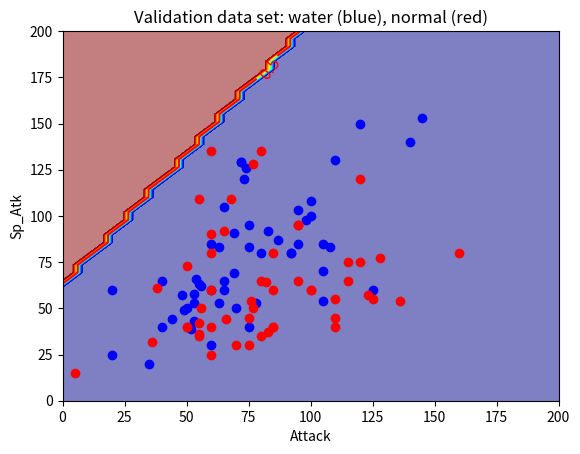

This chart was generated by the following Python code:
import math
import numpy as np
import matplotlib.pyplot as plt
#from functions import sigmoid
from scipy.special import expit as sigmoid

# Training set: (Class 1) water 89 samples, (Class 2) normal 65 samples
water_t = np.array([[48, 50], [63, 65], [83, 85], [103, 135], [52, 65], [82, 95], [50, 40], [65, 50], [95, 70], [40, 50], [70, 80], [65, 40], [75, 100], [75, 130], [45, 45], [70, 70], [65, 45], [95, 85], [105, 25], [130, 50], [40, 70], [65, 95], [67, 35], [92, 65], [45, 70], [75, 100], [10, 15], [125, 60], [155, 70], [85, 85], [65, 110], [40, 90], [60, 115], [80, 55], [115, 65], [65, 44], [80, 59], [105, 79], [38, 56], [58, 76], [20, 20], [50, 60], [75, 90], [45, 25], [
                   85, 65], [75, 100], [95, 55], [55, 65], [65, 65], [105, 105], [40, 80], [95, 95], [75, 90], [70, 50], [85, 60], [110, 85], [150, 95], [30, 40], [50, 60], [70, 90], [30, 55], [50, 95], [30, 50], [90, 65], [120, 95], [140, 110], [70, 70], [90, 90], [48, 46], [78, 76], [80, 50], [120, 90], [15, 10], [60, 100], [70, 70], [40, 55], [60, 75], [80, 95], [64, 74], [104, 94], [84, 114], [90, 45], [30, 40], [100, 150], [150, 180], [51, 61], [66, 81], [86, 111], [85, 55]])
normal_t = np.array([[45, 35], [60, 50], [80, 70], [80, 135], [56, 25], [56, 25], [81, 50], [71, 40], [60, 31], [90, 61], [45, 45], [70, 85], [45, 40], [70, 65], [90, 58], [85, 35], [110, 60], [55, 60], [5, 35], [95, 40], [125, 60], [100, 40], [48, 48], [55, 45], [75, 65], [60, 85], [110, 65], [46, 35], [76, 45], [30, 36], [50, 86], [30, 40], [
                    70, 40], [80, 90], [70, 65], [80, 50], [130, 75], [80, 105], [95, 85], [20, 20], [80, 40], [10, 75], [30, 30], [70, 50], [55, 30], [85, 75], [60, 35], [80, 55], [160, 95], [51, 51], [71, 71], [91, 91], [20, 20], [45, 35], [65, 55], [60, 60], [40, 40], [115, 60], [70, 70], [90, 60], [55, 30], [75, 40], [120, 50], [45, 35], [85, 55]])
features_t = np.concatenate((water_t, normal_t))
water_label_t = np.ones((1, 89))
normal_label_t = np.zeros((1, 65))
labels_t = np.concatenate((water_label_t, normal_label_t), axis = 1)  # 1 x n: np.array([[1, 1, 1, ... 0]])

# Validation set: (Class 1) water 54 samples, (Class 2) normal 52 samples
water_v = np.array([[65, 60], [105, 85], [48, 57], [83, 92], [49, 49], [69, 69], [20, 60], [65, 105], [120, 150], [80, 80], [100, 100], [55, 63], [75, 83], [100, 108], [53, 53], [98, 98], [50, 50], [65, 65], [95, 85], [92, 80], [92, 80], [78, 53], [108, 83], [44, 44], [87, 87], [40, 65], [
                   60, 85], [75, 40], [72, 129], [72, 129], [56, 62], [63, 83], [95, 103], [145, 153], [52, 39], [105, 54], [60, 60], [53, 58], [73, 120], [110, 130], [54, 66], [69, 91], [74, 126], [20, 25], [140, 140], [53, 43], [63, 53], [40, 40], [70, 50], [35, 20], [125, 60], [60, 30], [105, 70], [75, 95]])
normal_v = np.array([[100, 60], [66, 44], [76, 54], [136, 54], [55, 42], [82, 64], [5, 15], [65, 92], [85, 40], [85, 80], [80, 135], [160, 80], [120, 120], [55, 35], [85, 60], [60, 25], [80, 35], [110, 45], [55, 36], [77, 50], [115, 65], [60, 60], [60, 80], [50, 40], [95, 65], [
                    60, 40], [100, 60], [110, 40], [83, 37], [123, 57], [77, 128], [128, 77], [36, 32], [56, 50], [50, 40], [50, 73], [68, 109], [80, 65], [38, 61], [55, 109], [75, 30], [85, 40], [120, 75], [70, 30], [110, 55], [75, 45], [125, 55], [60, 90], [95, 95], [95, 95], [115, 75], [60, 135]])
features_v = np.concatenate((water_v, normal_v))
water_label_v = np.ones((1, 54))
normal_label_v = np.zeros((1, 52))
labels_v = np.concatenate((water_label_v, normal_label_v), axis = 1)  # 1 x n: np.array([[1, 1, 1, ... 0]])

# # fake features: 50 samples each
# water_t = np.array([[161.0, 152.0], [180.0, 158.0], [157.0, 150.0], [120.0, 137.0], [140.0, 175.0], [143.0, 149.0], [140.0, 156.0], [120.0, 171.0], [126.0, 162.0], [158.0, 143.0], [161.0, 144.0], [175.0, 177.0], [169.0, 151.0], [120.0, 173.0], [172.0, 121.0], [150.0, 147.0], [125.0, 127.0], [156.0, 176.0], [148.0, 164.0], [149.0, 180.0], [120.0, 157.0], [174.0, 150.0], [163.0, 153.0], [176.0, 170.0], [178.0, 124.0], [179.0, 157.0], [138.0, 162.0], [179.0, 126.0], [127.0, 142.0], [161.0, 160.0], [145.0, 168.0], [163.0, 125.0], [155.0, 169.0], [161.0, 157.0], [169.0, 163.0], [136.0, 130.0], [173.0, 146.0], [133.0, 181.0], [135.0, 170.0], [138.0, 130.0], [148.0, 163.0], [162.0, 131.0], [142.0, 167.0], [134.0, 169.0], [140.0, 181.0], [130.0, 178.0], [135.0, 157.0], [181.0, 171.0], [132.0, 136.0], [168.0, 171.0]])
# normal_t = np.array([[61.0, 34.0], [35.0, 72.0], [20.0, 68.0], [28.0, 43.0], [42.0, 51.0], [63.0, 57.0], [44.0, 33.0], [54.0, 67.0], [46.0, 47.0], [60.0, 45.0], [47.0, 70.0], [51.0, 73.0], [46.0, 66.0], [45.0, 51.0], [30.0, 56.0], [27.0, 70.0], [72.0, 29.0], [79.0, 42.0], [26.0, 75.0], [25.0, 50.0], [31.0, 70.0], [31.0, 59.0], [56.0, 48.0], [22.0, 77.0], [45.0, 65.0], [21.0, 36.0], [80.0, 47.0], [23.0, 65.0], [24.0, 57.0], [31.0, 29.0], [76.0, 38.0], [69.0, 81.0], [58.0, 76.0], [47.0, 39.0], [26.0, 55.0], [38.0, 56.0], [66.0, 20.0], [56.0, 65.0], [40.0, 72.0], [59.0, 48.0], [65.0, 20.0], [55.0, 37.0], [34.0, 49.0], [26.0, 21.0], [75.0, 80.0], [23.0, 53.0], [25.0, 38.0], [25.0, 29.0], [42.0, 35.0], [54.0, 64.0]])
# features_t = np.concatenate((water_t, normal_t))
# water_label_t = np.ones((1, 50))
# normal_label_t = np.zeros((1, 50))
# labels_t = np.concatenate((water_label_t, normal_label_t), axis = 1)  # 1 x n: np.array([[1, 1, 1, ... 0]])

# water_v = np.array([[150, 150]])
# normal_v = np.array([[50, 50]])
# features_v = np.concatenate((water_v, normal_v))
# water_label_v = np.ones((1, 1))
# normal_label_v = np.zeros((1, 1))
# labels_v = np.concatenate((water_label_v, normal_label_v), axis = 1)  # 1 x n: np.array([[1, 1, 1, ... 0]])

# weights: 1 x i
# features: 1 x i or n x i
#   if 1 x i, return 1-element in the format np.array([[p]])
#   if n x i, return 1 x n, (w.x + b) for each sample
def predict(weights, features, bias):
    return sigmoid(weights.dot(features.T) + np.full((1, len(features)), bias))

# weights: 1 x i
# features: n x i
# lables: 1 x n
def update_weights_bias(weights, bias, lr):
    # 1 x n
    predictions_t = predict(weights, features_t, bias)
    # 1 x i = (1 x i) - (1 x n - 1 x n) dot (n x i)
    #w_grad = (predictions_t - labels_t).dot(features_t) / len(features_t)
    w_grad = (predictions_t - labels_t).dot(features_t)
    weights = weights - lr * w_grad
    # scalar
    #b_grad = np.sum((predictions_t - labels_t)) / len(features_t)
    b_grad = np.sum((predictions_t - labels_t))
    bias = bias - lr * b_grad
    return weights, bias

def cost_function(weights, bias):
    # 1 x n
    predictions_t = predict(weights, features_t, bias)
    # (1 x 1) = (1 x n) * (n x 1)
    class1_cost = -labels_t.dot(np.log(predictions_t.T))
    #print(class1_cost)
    # (1 x 1) = (1 x n) * (n x 1)
    class2_cost = (1-labels_t).dot(np.log(1-predictions_t.T))
    #print(np.log(1-predictions_t.T))
    # 1-element ([[p]])
    cost = (class1_cost + class2_cost) / len(labels_t)
    #cost = cost.sum() / len(labels_t)
    return cost

def train(weights, bias, lr, iters):
    cost_history = []

    for i in range(iters):
        weights, bias = update_weights_bias(weights, bias, lr)
        #print(weights)
        #print(weights, bias)

        # Calculate error for auditing purposes
        cost = cost_function(weights, bias)
        cost_history.append(cost)

        # Log Progress
        if i % 10000 == 0:
           print("iter: "+str(i) + " cost: "+str(cost))

    #return weights, cost_history
    return weights, bias

def accuracy(weights, bias):
    predictions = predict(weights, features_v, bias)
    #print(predictions)
    predicted_labels = (predictions >= 0.5).astype(int)
    # 1 x n: 0: correct prediction, 1: wrong prediction
    diff = predicted_labels - labels_v
    print(np.count_nonzero(diff==0)/len(diff[0]))

def plot_contour(weights, bias):
    x = np.linspace(0, 200, 50)        # attack
    y = np.linspace(0, 200, 50)        # sp_atk
    Z = np.zeros((len(y), len(x)))
    X, Y = np.meshgrid(x, y)

    for i in range(len(y)):
        for j in range(len(x)):
            #print('x: {}, y: {}'.format(j, i))
            Z[i][j] = predict(weights, np.array([[x[j], y[i]]]), bias)
    #print(Z[10])
    fig, ax = plt.subplots()
    ax.contourf(X, Y, Z, 50, alpha=0.5, cmap=plt.get_cmap('jet'))
    CS = ax.contour(X, Y, Z, [0.5], colors='r')
    ax.clabel(CS, inline=1, fontsize=12, manual=[(175, 75)])

    ax.plot([water_v.T[0]], [water_v.T[1]], 'o', color='blue')
    ax.plot([normal_v.T[0]], [normal_v.T[1]], 'o', color='red')
    ax.set(xlabel = 'Attack', ylabel = 'Sp_Atk', title = 'Validation data set: water (blue), normal (red)')

    plt.show()

def main():
    w0 = np.array([[0, 0]])
    b0 = 0.
    lr = 1.
    iteration = 100000
    weights, bias = train(w0, b0, lr, iteration)
    print(weights, bias)

    accuracy(weights, bias)
    plot_contour(weights, bias)

if __name__ == '__main__':
    main()